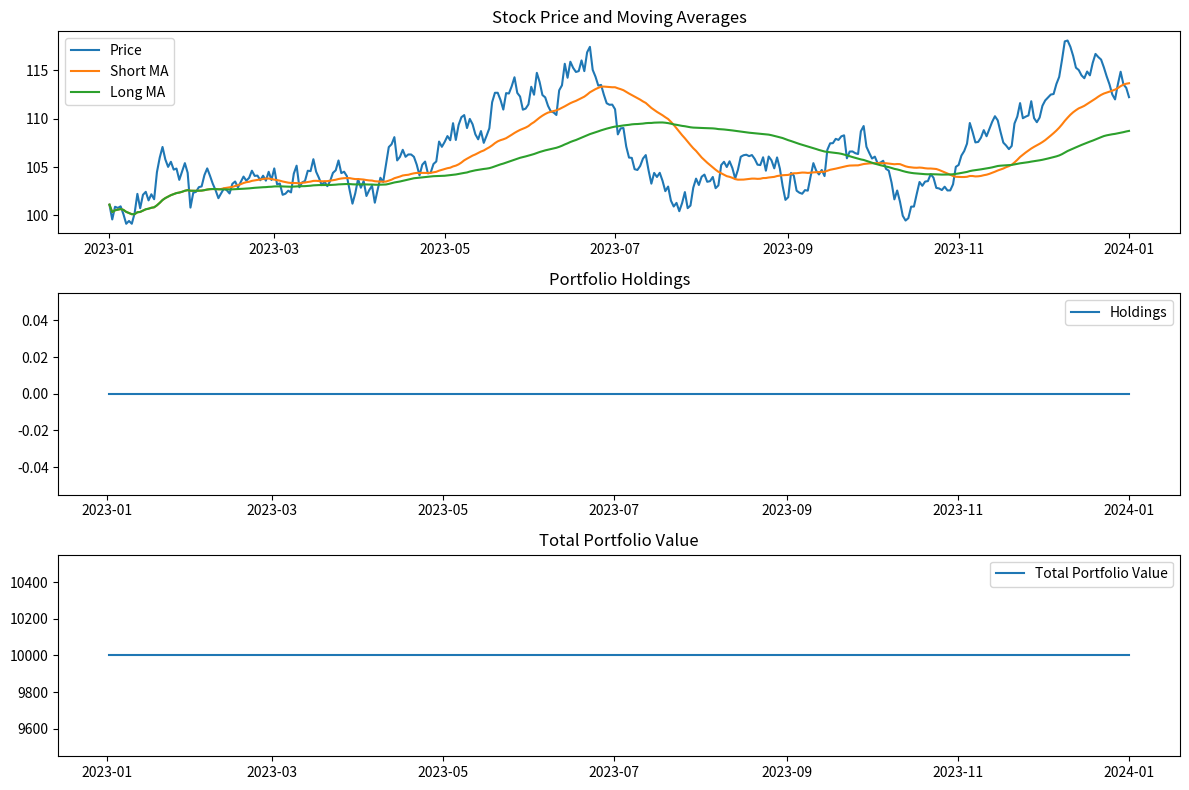

Python code for this plot:
import pandas as pd
import numpy as np
import matplotlib.pyplot as plt

# Sample data generation function
def generate_sample_data(start_date, end_date):
    dates = pd.date_range(start_date, end_date)
    prices = np.random.randn(len(dates)).cumsum() + 100  # Random walk
    return pd.DataFrame({'Date': dates, 'Price': prices}).set_index('Date')

# Simple Moving Average strategy
def moving_average_strategy(data, short_window=40, long_window=100):
    signals = pd.DataFrame(index=data.index)
    signals['Price'] = data['Price']
    signals['Short_MA'] = data['Price'].rolling(window=short_window, min_periods=1).mean()
    signals['Long_MA'] = data['Price'].rolling(window=long_window, min_periods=1).mean()
    signals['Signal'] = 0
    signals['Signal'][short_window:] = np.where(signals['Short_MA'][short_window:] > signals['Long_MA'][short_window:], 1, 0)
    signals['Position'] = signals['Signal'].diff()
    return signals

# Backtesting the strategy
def backtest_strategy(data, signals):
    initial_capital = 10000
    signals['Position'].fillna(0, inplace=True)
    signals['Holdings'] = signals['Position'].cumsum() * data['Price']
    signals['Cash'] = initial_capital - (signals['Position'] * data['Price']).cumsum()
    signals['Total'] = signals['Cash'] + signals['Holdings']
    return signals

if __name__ == "__main__":
    # Generate sample data
    data = generate_sample_data('2023-01-01', '2024-01-01')

    # Apply trading strategy
    signals = moving_average_strategy(data)
    results = backtest_strategy(data, signals)

    # Plotting results
    plt.figure(figsize=(12, 8))
    plt.subplot(3, 1, 1)
    plt.plot(data.index, data['Price'], label='Price')
    plt.plot(signals.index, signals['Short_MA'], label='Short MA')
    plt.plot(signals.index, signals['Long_MA'], label='Long MA')
    plt.title('Stock Price and Moving Averages')
    plt.legend()

    plt.subplot(3, 1, 2)
    plt.plot(signals.index, signals['Holdings'], label='Holdings')
    plt.title('Portfolio Holdings')
    plt.legend()

    plt.subplot(3, 1, 3)
    plt.plot(signals.index, signals['Total'], label='Total Portfolio Value')
    plt.title('Total Portfolio Value')
    plt.legend()

    plt.tight_layout()
    plt.show()

